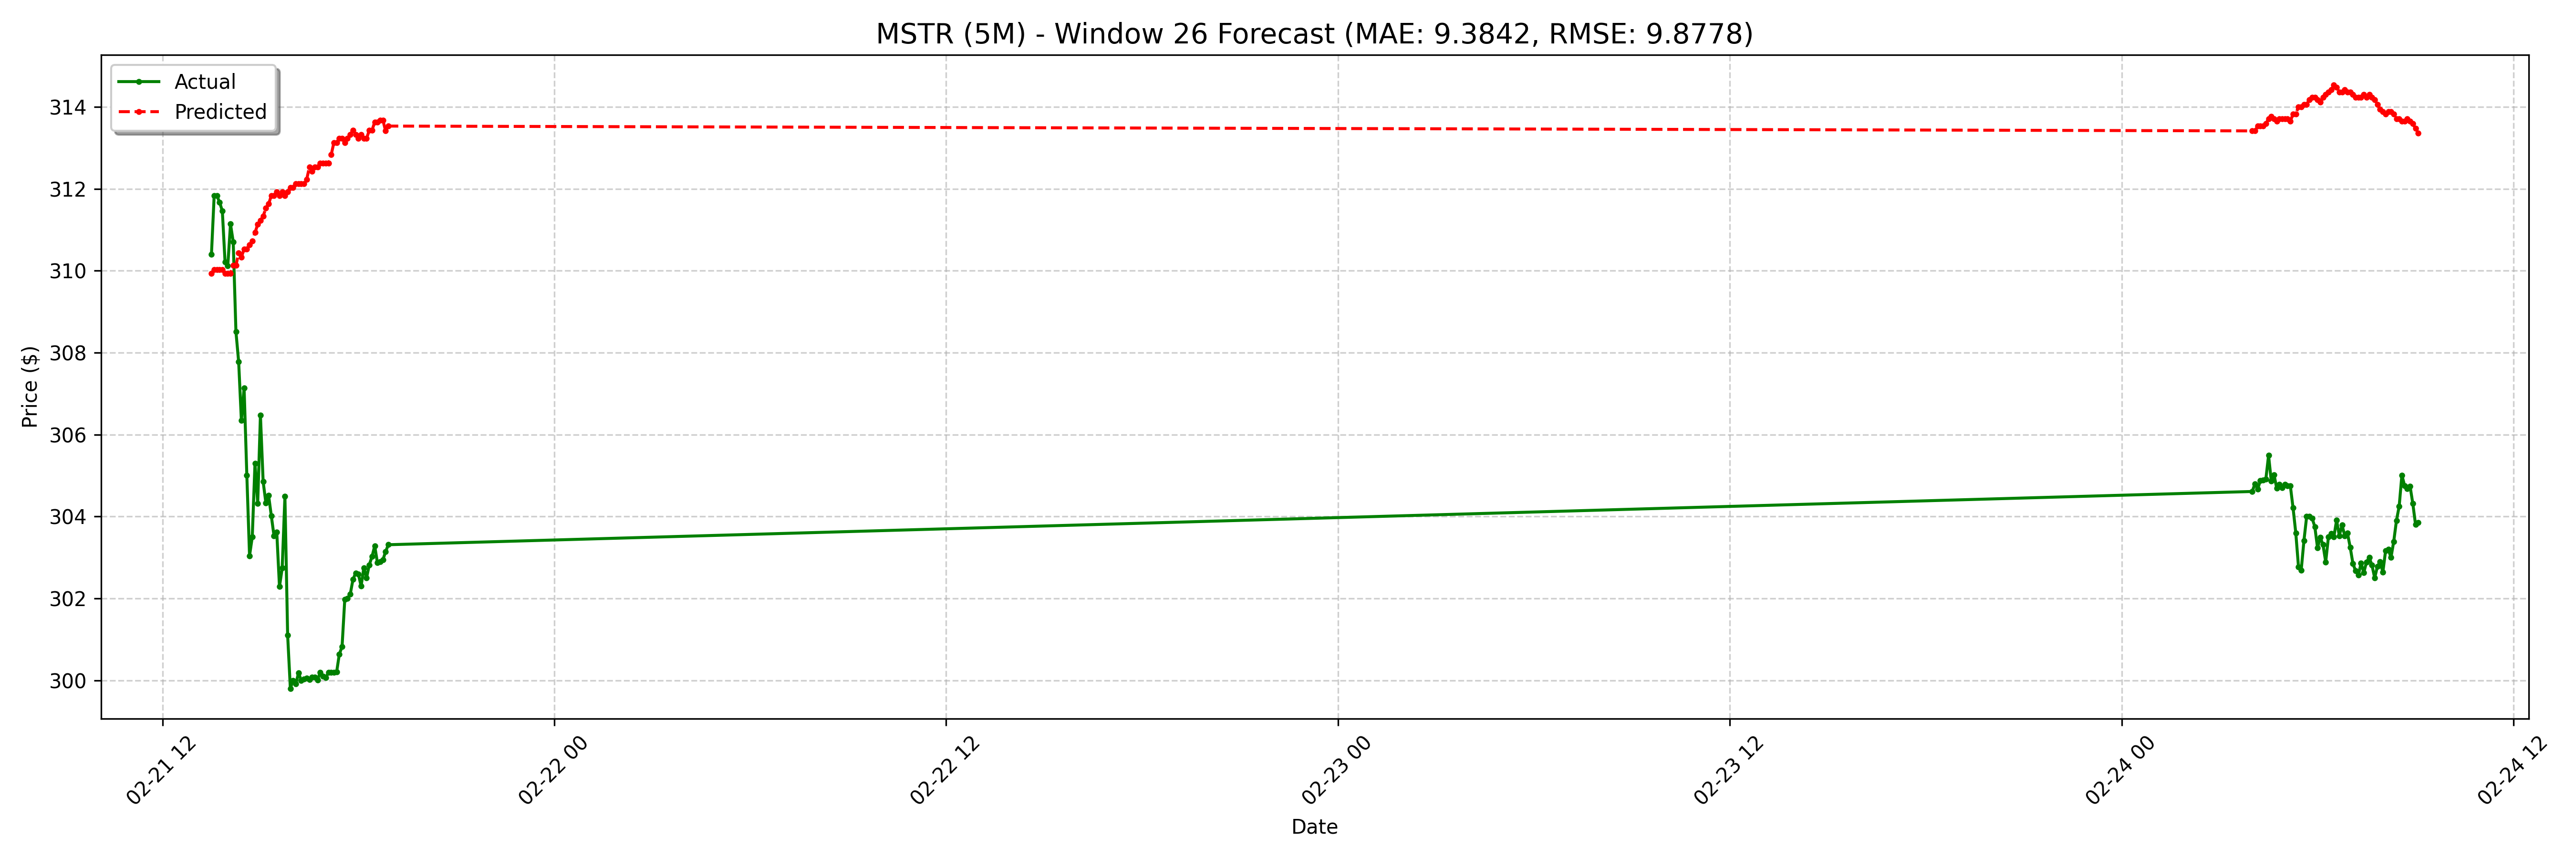

Data behind this chart, as committed beside it:
date, actual, forecast
2025-02-21 13:30:00-05:00, 310.4, 309.9
2025-02-21 13:35:00-05:00, 311.8, 310
2025-02-21 13:40:00-05:00, 311.8, 310
2025-02-21 13:45:00-05:00, 311.7, 310
2025-02-21 13:50:00-05:00, 311.5, 310
2025-02-21 13:55:00-05:00, 310.2, 309.9
2025-02-21 14:00:00-05:00, 310.1, 309.9
2025-02-21 14:05:00-05:00, 311.1, 309.9
2025-02-21 14:10:00-05:00, 310.7, 310.1
2025-02-21 14:15:00-05:00, 308.5, 310.1
2025-02-21 14:20:00-05:00, 307.8, 310.4
2025-02-21 14:25:00-05:00, 306.3, 310.3
2025-02-21 14:30:00-05:00, 307.1, 310.5
2025-02-21 14:35:00-05:00, 305, 310.5
2025-02-21 14:40:00-05:00, 303, 310.6
2025-02-21 14:45:00-05:00, 303.5, 310.7
2025-02-21 14:50:00-05:00, 305.3, 310.9
2025-02-21 14:55:00-05:00, 304.3, 311.1
2025-02-21 15:00:00-05:00, 306.5, 311.2
2025-02-21 15:05:00-05:00, 304.9, 311.3
2025-02-21 15:10:00-05:00, 304.3, 311.5
2025-02-21 15:15:00-05:00, 304.5, 311.6
2025-02-21 15:20:00-05:00, 304, 311.8
2025-02-21 15:25:00-05:00, 303.5, 311.8
2025-02-21 15:30:00-05:00, 303.6, 311.9
2025-02-21 15:35:00-05:00, 302.3, 311.8
2025-02-21 15:40:00-05:00, 302.7, 311.9
2025-02-21 15:45:00-05:00, 304.5, 311.8
2025-02-21 15:50:00-05:00, 301.1, 311.9
2025-02-21 15:55:00-05:00, 299.8, 312
2025-02-21 16:00:00-05:00, 300.0, 312
2025-02-21 16:05:00-05:00, 299.9, 312.1
2025-02-21 16:10:00-05:00, 300.2, 312.1
2025-02-21 16:15:00-05:00, 300.0, 312.1
2025-02-21 16:20:00-05:00, 300, 312.1
2025-02-21 16:25:00-05:00, 300.1, 312.2
2025-02-21 16:30:00-05:00, 300, 312.5
2025-02-21 16:35:00-05:00, 300.1, 312.4
2025-02-21 16:40:00-05:00, 300.1, 312.5
2025-02-21 16:45:00-05:00, 300, 312.5
2025-02-21 16:50:00-05:00, 300.2, 312.6
2025-02-21 16:55:00-05:00, 300.1, 312.6
2025-02-21 17:00:00-05:00, 300.1, 312.6
2025-02-21 17:05:00-05:00, 300.2, 312.6
2025-02-21 17:10:00-05:00, 300.2, 312.8
2025-02-21 17:15:00-05:00, 300.2, 313.1
2025-02-21 17:20:00-05:00, 300.2, 313.1
2025-02-21 17:25:00-05:00, 300.6, 313.2
2025-02-21 17:30:00-05:00, 300.8, 313.2
2025-02-21 17:35:00-05:00, 302, 313.1
2025-02-21 17:40:00-05:00, 302.0, 313.2
2025-02-21 17:45:00-05:00, 302.1, 313.3
2025-02-21 17:50:00-05:00, 302.5, 313.4
2025-02-21 17:55:00-05:00, 302.6, 313.3
2025-02-21 18:00:00-05:00, 302.6, 313.2
2025-02-21 18:05:00-05:00, 302.3, 313.3
2025-02-21 18:10:00-05:00, 302.8, 313.2
2025-02-21 18:15:00-05:00, 302.5, 313.2
2025-02-21 18:20:00-05:00, 302.8, 313.4
2025-02-21 18:25:00-05:00, 303, 313.4
... 68 more rows
